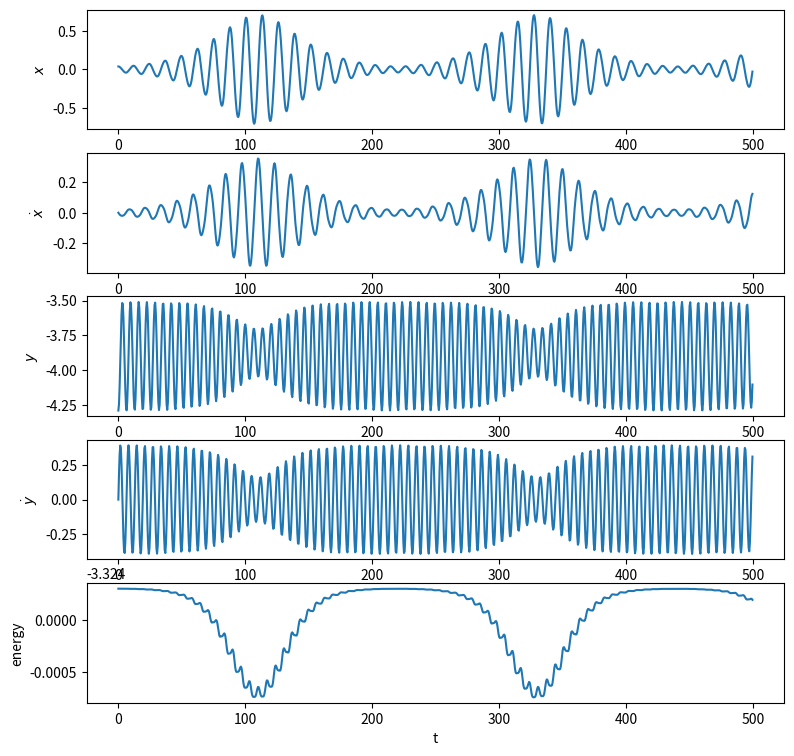

Recreate this plot in Python.
# Parameter set-up
import matplotlib.pyplot as plt
import numpy as np
import scipy.optimize
from tqdm import trange

g = 1
omega = 1
R0 = 2.9
Rbar = R0 + g / (omega ** 2)

# Initial conditions
# theta_0 = np.random.rand() * 0.1 - 0.2
# r_0 = Rbar * (1 + np.random.rand() * 0.1 - 0.2)
x_0 = Rbar * 0.01
z_0 = -Rbar * 1.1


def implicit_midpoint_integrator(f_func, energy_func, y_0, ts, solver=scipy.optimize.anderson):
    y = y_0
    y_history = np.zeros((len(ts), len(y)))
    y_history[0, :] = y

    energy_history = np.zeros((len(ts),))
    energy_history[0] = energy_func(y)

    for i in trange(1, len(ts)):
        dt = ts[i] - ts[i - 1]
        t_mid = ts[i - 1] + dt / 2

        try:

            y = solver(lambda y_new: y_new - y - dt * f_func(t_mid, (y_new + y) / 2), y, f_tol=1e-7, f_rtol=1e-6)
        except Exception:
            break
        # y_old = y.copy()
        # while True:
        #     y_new = y_old + dt * f_func(t_mid, (y + y_old) / 2)
        #     if np.linalg.norm(y_new - y) < 1e-14:
        #         break
        #     y = y_new
        y_history[i, :] = y
        energy_history[i] = energy_func(y)

    return y, y_history, energy_history


def system_source(_, y):
    x, xdot, z, zdot = y[0], y[1], y[2], y[3]
    return np.array([
        xdot,
        - omega ** 2 * x * (1 - R0 / np.sqrt(x ** 2 + z ** 2)),
        zdot,
        -g - omega ** 2 * z * (1 - R0 / np.sqrt(x ** 2 + z ** 2)),
    ])


def energy(y):
    x, xdot, z, zdot = y[0], y[1], y[2], y[3]
    return g * z + 0.5 * omega ** 2 * (np.sqrt(x ** 2 + z ** 2) - R0) ** 2 + 0.5 * (xdot ** 2 + zdot ** 2)


ts = np.arange(0, 500, 0.5)
_, trajectory, energies = implicit_midpoint_integrator(system_source, energy, np.array([x_0, 0, z_0, 0]), ts)

fig, axs = plt.subplots(5, 1, figsize=(9, 9))
labels = ['$x$', '$\\dot{x}$', '$y$', '$\\dot{y}$']
for j in range(4):
    axs[j].plot(ts, trajectory[:, j])
    axs[j].set(ylabel=labels[j])
axs[-1].plot(ts, energies)
axs[-1].set(xlabel='t', ylabel='energy')
plt.show()
